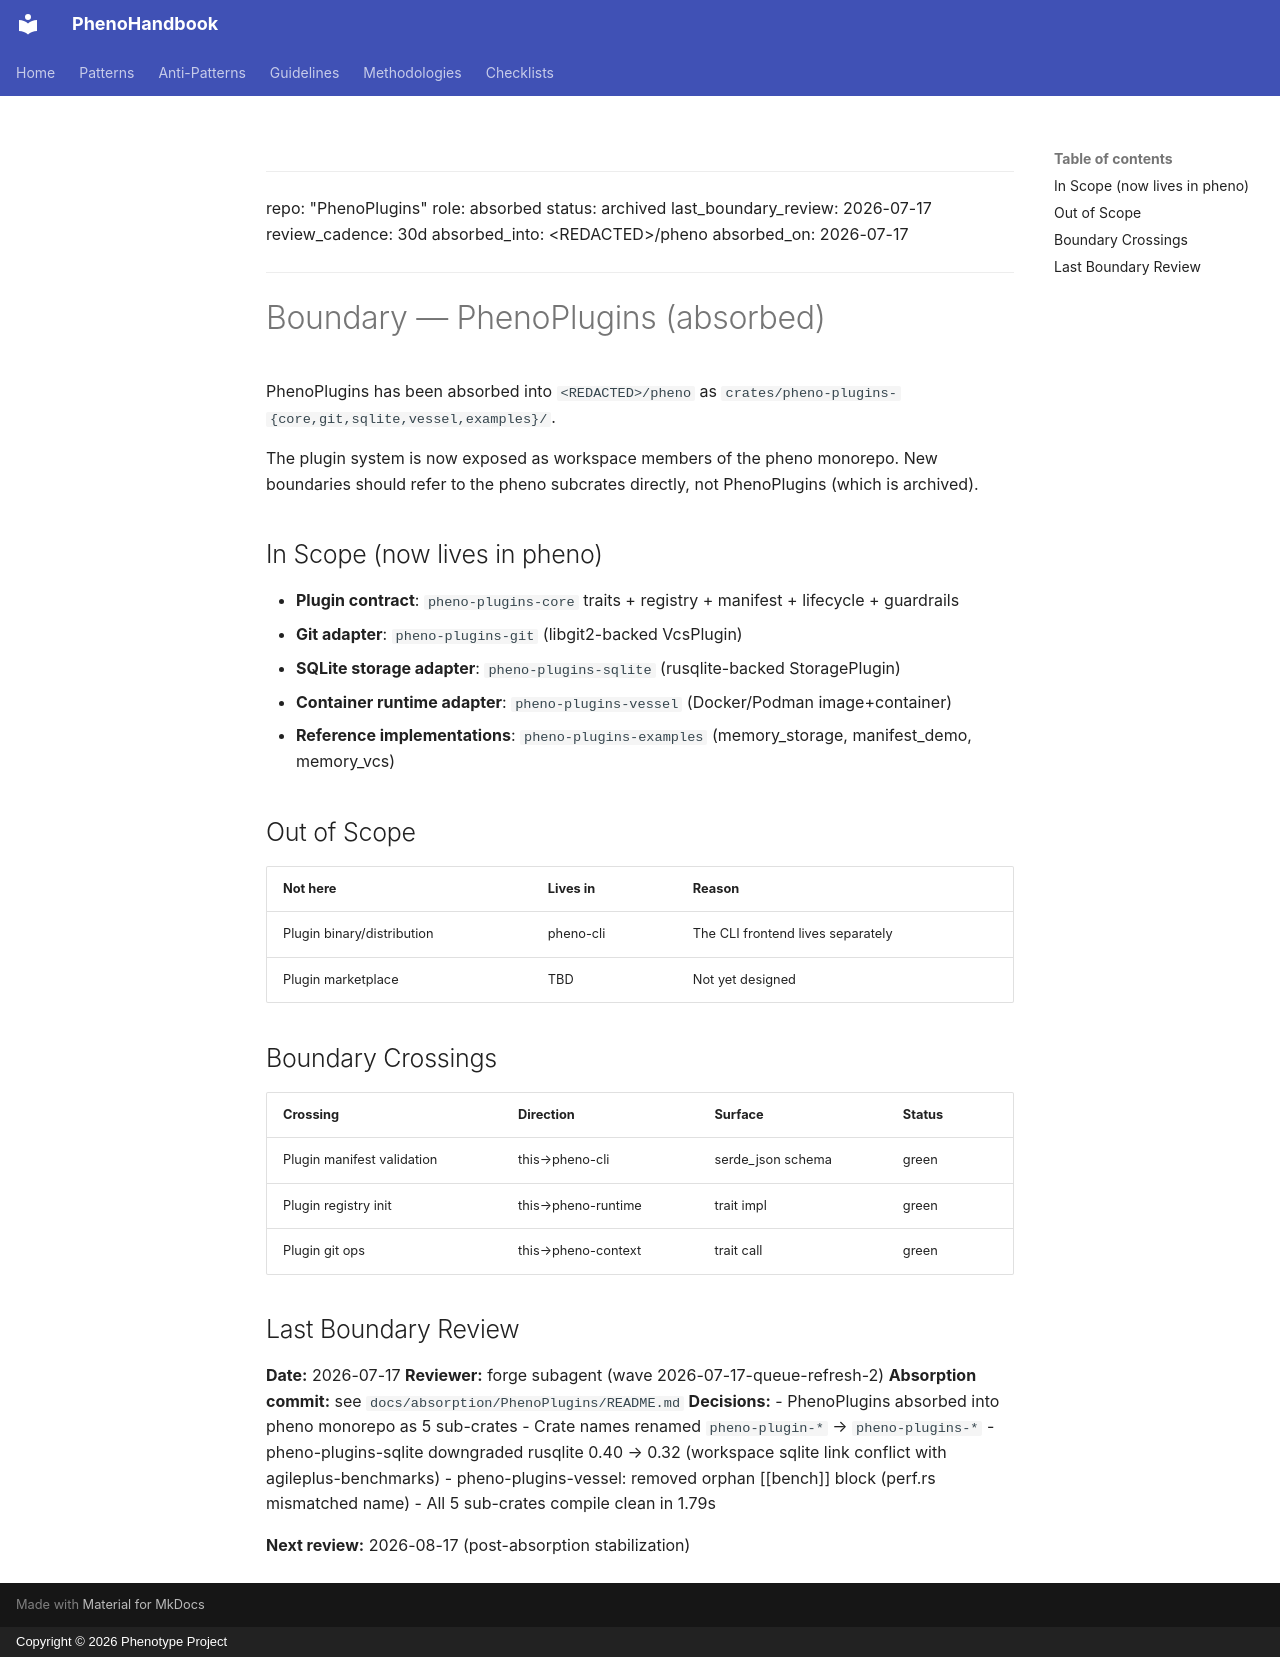

repository: KooshaPari/PhenoShared · page: boundary/PhenoPlugins/index.html · generator: mkdocs · copyright: Copyright © 2026 Phenotype Project

---
repo: "PhenoPlugins"
role: absorbed
status: archived
last_boundary_review: 2026-07-17
review_cadence: 30d
absorbed_into: &lt;REDACTED&gt;/pheno
absorbed_on: 2026-07-17
---

# Boundary — PhenoPlugins (absorbed)

PhenoPlugins has been absorbed into `<REDACTED>/pheno` as
`crates/pheno-plugins-{core,git,sqlite,vessel,examples}/`.

The plugin system is now exposed as workspace members of the
pheno monorepo. New boundaries should refer to the pheno
subcrates directly, not PhenoPlugins (which is archived).

## In Scope (now lives in pheno)

- **Plugin contract**: `pheno-plugins-core` traits + registry + manifest + lifecycle + guardrails
- **Git adapter**: `pheno-plugins-git` (libgit2-backed VcsPlugin)
- **SQLite storage adapter**: `pheno-plugins-sqlite` (rusqlite-backed StoragePlugin)
- **Container runtime adapter**: `pheno-plugins-vessel` (Docker/Podman image+container)
- **Reference implementations**: `pheno-plugins-examples` (memory_storage, manifest_demo, memory_vcs)

## Out of Scope

| Not here | Lives in | Reason |
| -------- | -------- | ------ |
| Plugin binary/distribution | pheno-cli | The CLI frontend lives separately |
| Plugin marketplace | TBD | Not yet designed |

## Boundary Crossings

| Crossing | Direction | Surface | Status |
| -------- | --------- | ------- | ------ |
| Plugin manifest validation | this→pheno-cli | serde_json schema | green |
| Plugin registry init | this→pheno-runtime | trait impl | green |
| Plugin git ops | this→pheno-context | trait call | green |

## Last Boundary Review

**Date:** 2026-07-17
**Reviewer:** forge subagent (wave 2026-07-17-queue-refresh-2)
**Absorption commit:** see `docs/absorption/PhenoPlugins/README.md`
**Decisions:**
- PhenoPlugins absorbed into pheno monorepo as 5 sub-crates
- Crate names renamed `pheno-plugin-*` → `pheno-plugins-*`
- pheno-plugins-sqlite downgraded rusqlite 0.40 → 0.32 (workspace
  sqlite link conflict with agileplus-benchmarks)
- pheno-plugins-vessel: removed orphan [[bench]] block (perf.rs
  mismatched name)
- All 5 sub-crates compile clean in 1.79s

**Next review:** 2026-08-17 (post-absorption stabilization)
